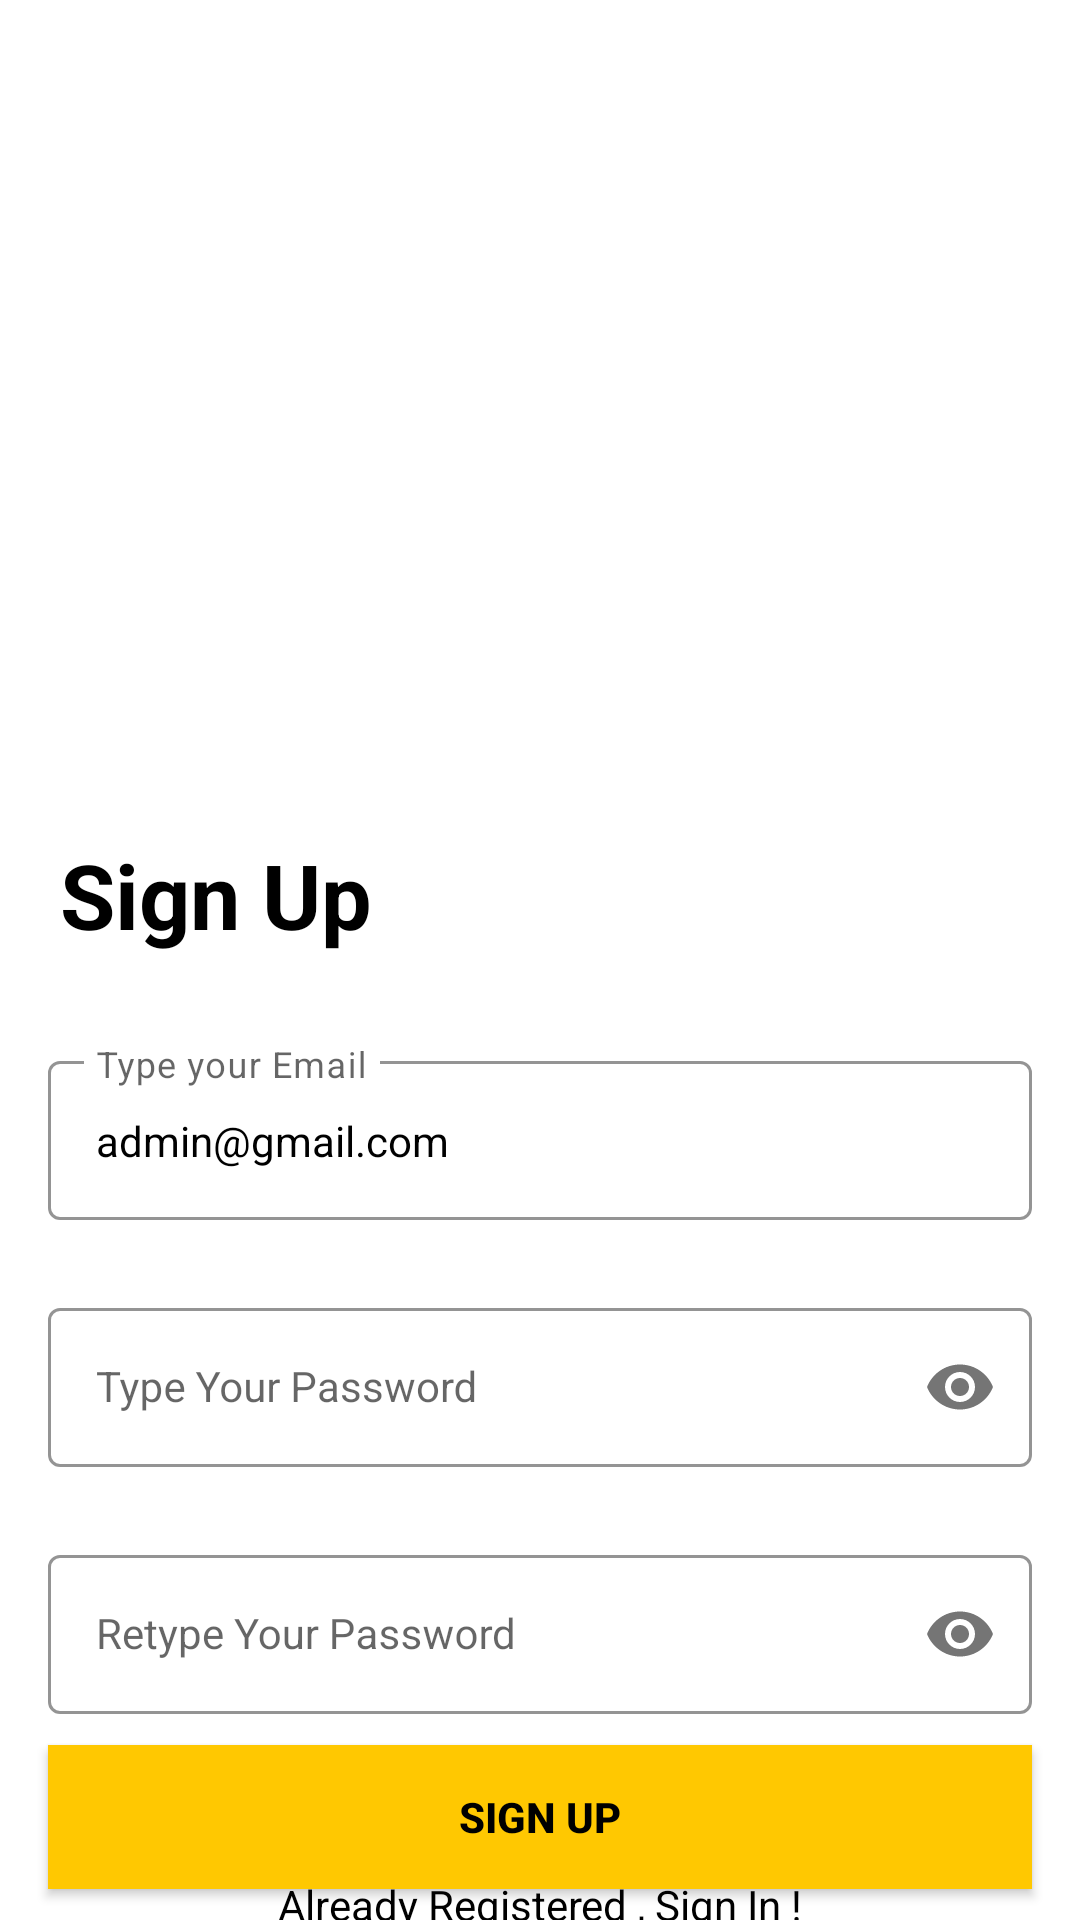

Write the Android layout XML for this screen, with the resource values it uses.
<!-- AndroidManifest.xml: application theme Theme.FinalProject -->
<!-- res/layout/sign_up.xml -->
<?xml version="1.0" encoding="utf-8"?>
<androidx.constraintlayout.widget.ConstraintLayout xmlns:android="http://schemas.android.com/apk/res/android"
    xmlns:app="http://schemas.android.com/apk/res-auto"
    xmlns:tools="http://schemas.android.com/tools"
    android:layout_width="match_parent"
    android:layout_height="match_parent"
    tools:context=".SignUp">

    <ImageView
        android:id="@+id/imageView7"
        android:layout_width="403dp"
        android:layout_height="258dp"
        android:layout_marginEnd="8dp"
        android:src="@drawable/ic_undraw_mobile_user_re_xta4"
        app:layout_constraintEnd_toEndOf="parent"
        app:layout_constraintStart_toStartOf="parent"
        app:layout_constraintTop_toTopOf="parent" />

    <TextView
        android:id="@+id/textView28"
        android:layout_width="match_parent"
        android:layout_height="wrap_content"
        android:layout_margin="20dp"
        android:layout_marginTop="8dp"
        android:text="Sign Up"
        android:textColor="@color/black"
        android:textSize="30sp"
        android:textStyle="bold"
        app:layout_constraintEnd_toEndOf="parent"
        app:layout_constraintStart_toStartOf="parent"
        app:layout_constraintTop_toBottomOf="@+id/imageView7" />

    <com.google.android.material.textfield.TextInputLayout
        android:id="@+id/emailLayout"
        style="@style/LoginTextInputOuterFieldStyle"
        android:layout_width="match_parent"
        android:layout_height="wrap_content"
        android:layout_marginHorizontal="16dp"
        android:layout_marginTop="30dp"
        app:boxStrokeColor="@color/yellow"
        app:hintTextColor="@color/yellow"
        app:layout_constraintEnd_toEndOf="parent"
        app:layout_constraintHorizontal_bias="0.5"
        app:layout_constraintStart_toStartOf="parent"
        app:layout_constraintTop_toBottomOf="@+id/textView28">

        <com.google.android.material.textfield.TextInputEditText
            android:id="@+id/emailEt"
            style="@style/LoginTextInputInnerFieldStyle"
            android:layout_width="match_parent"
            android:layout_height="wrap_content"
            android:hint="Type your Email"
            android:inputType="textEmailAddress"
            android:text="admin@gmail.com" />
    </com.google.android.material.textfield.TextInputLayout>

    <com.google.android.material.textfield.TextInputLayout
        android:id="@+id/passwordLayout"
        style="@style/LoginTextInputOuterFieldStyle"
        android:layout_width="match_parent"
        android:layout_height="wrap_content"
        android:layout_marginHorizontal="16dp"
        android:layout_marginTop="24dp"
        app:boxStrokeColor="@color/yellow"
        app:hintTextColor="@color/yellow"
        app:layout_constraintEnd_toEndOf="parent"
        app:layout_constraintHorizontal_bias="0.5"
        app:layout_constraintStart_toStartOf="parent"
        app:layout_constraintTop_toBottomOf="@id/emailLayout"
        app:passwordToggleEnabled="true">

        <com.google.android.material.textfield.TextInputEditText
            android:id="@+id/passET"
            style="@style/LoginTextInputInnerFieldStyle"
            android:layout_width="match_parent"
            android:layout_height="wrap_content"
            android:hint="Type Your Password"
            android:inputType="textPassword" />
    </com.google.android.material.textfield.TextInputLayout>

    <com.google.android.material.textfield.TextInputLayout
        android:id="@+id/confirmPasswordLayout"
        style="@style/LoginTextInputOuterFieldStyle"
        android:layout_width="match_parent"
        android:layout_height="wrap_content"
        android:layout_marginHorizontal="16dp"
        android:layout_marginTop="24dp"
        app:boxStrokeColor="@color/yellow"
        app:hintTextColor="@color/yellow"
        app:layout_constraintEnd_toEndOf="parent"
        app:layout_constraintHorizontal_bias="0.5"
        app:layout_constraintStart_toStartOf="parent"
        app:layout_constraintTop_toBottomOf="@id/passwordLayout"
        app:passwordToggleEnabled="true">

        <com.google.android.material.textfield.TextInputEditText
            android:id="@+id/confirmPassEt"
            style="@style/LoginTextInputInnerFieldStyle"
            android:layout_width="match_parent"
            android:layout_height="wrap_content"
            android:hint="Retype Your Password"
            android:inputType="textPassword" />
    </com.google.android.material.textfield.TextInputLayout>

    <androidx.appcompat.widget.AppCompatButton
        android:id="@+id/button"
        android:layout_width="0dp"
        android:layout_height="wrap_content"
        android:layout_marginHorizontal="16dp"
        android:background="@color/yellow"
        android:text="Sign Up"
        android:textColor="@color/black"
        android:textStyle="bold"
        app:layout_constraintBottom_toBottomOf="parent"
        app:layout_constraintEnd_toEndOf="parent"
        app:layout_constraintHorizontal_bias="0.5"
        app:layout_constraintStart_toStartOf="parent"
        app:layout_constraintTop_toBottomOf="@+id/confirmPasswordLayout" />
    <TextView
        android:id="@+id/textView"
        android:layout_width="wrap_content"
        android:layout_height="wrap_content"
        android:textColor="@color/black"
        android:text="Already Registered , Sign In !"
        app:layout_constraintBottom_toBottomOf="parent"
        app:layout_constraintEnd_toEndOf="parent"
        app:layout_constraintHorizontal_bias="0.5"
        app:layout_constraintStart_toStartOf="parent"
        app:layout_constraintTop_toBottomOf="@+id/button" />

</androidx.constraintlayout.widget.ConstraintLayout>
<!-- resources referenced by this layout -->
<resources>
  <color name="black">#FF000000</color>
  <color name="yellow">#FFC801</color>
  <style name="LoginTextInputInnerFieldStyle" parent="Widget.MaterialComponents.TextInputLayout.OutlinedBox">
          <item name="android:layout_width">match_parent</item>
          <item name="android:layout_height">wrap_content</item>
          <item name="android:textColor">@color/black</item>
          <item name="android:textColorHint">@color/black</item>
          <item name="android:maxLines">1</item>
          <item name="android:textSize">14sp</item>
          <item name="android:singleLine">true</item>
      </style>
  <style name="LoginTextInputOuterFieldStyle" parent="Widget.MaterialComponents.TextInputLayout.OutlinedBox">
          <item name="android:layout_width">match_parent</item>
          <item name="android:layout_height">wrap_content</item>
          <item name="android:layout_marginTop">15dp</item>
          <item name="android:layout_marginBottom">15dp</item>
      </style>
  <style name="Theme.FinalProject" parent="Theme.MaterialComponents.DayNight.DarkActionBar">
          
          <item name="colorPrimary">@color/purple_500</item>
          <item name="colorPrimaryVariant">@color/purple_700</item>
          <item name="colorOnPrimary">@color/white</item>
          
          <item name="colorSecondary">@color/teal_200</item>
          <item name="colorSecondaryVariant">@color/teal_700</item>
          <item name="colorOnSecondary">@color/black</item>
          
          <item name="android:statusBarColor" tools:targetApi="l">?attr/colorPrimaryVariant</item>
          
      </style>
  <color name="purple_500">#ffffff</color>
  <color name="purple_700">#ffffff</color>
  <color name="white">#ffffff</color>
  <color name="teal_200">#FF03DAC5</color>
  <color name="teal_700">#FF018786</color>
</resources>
